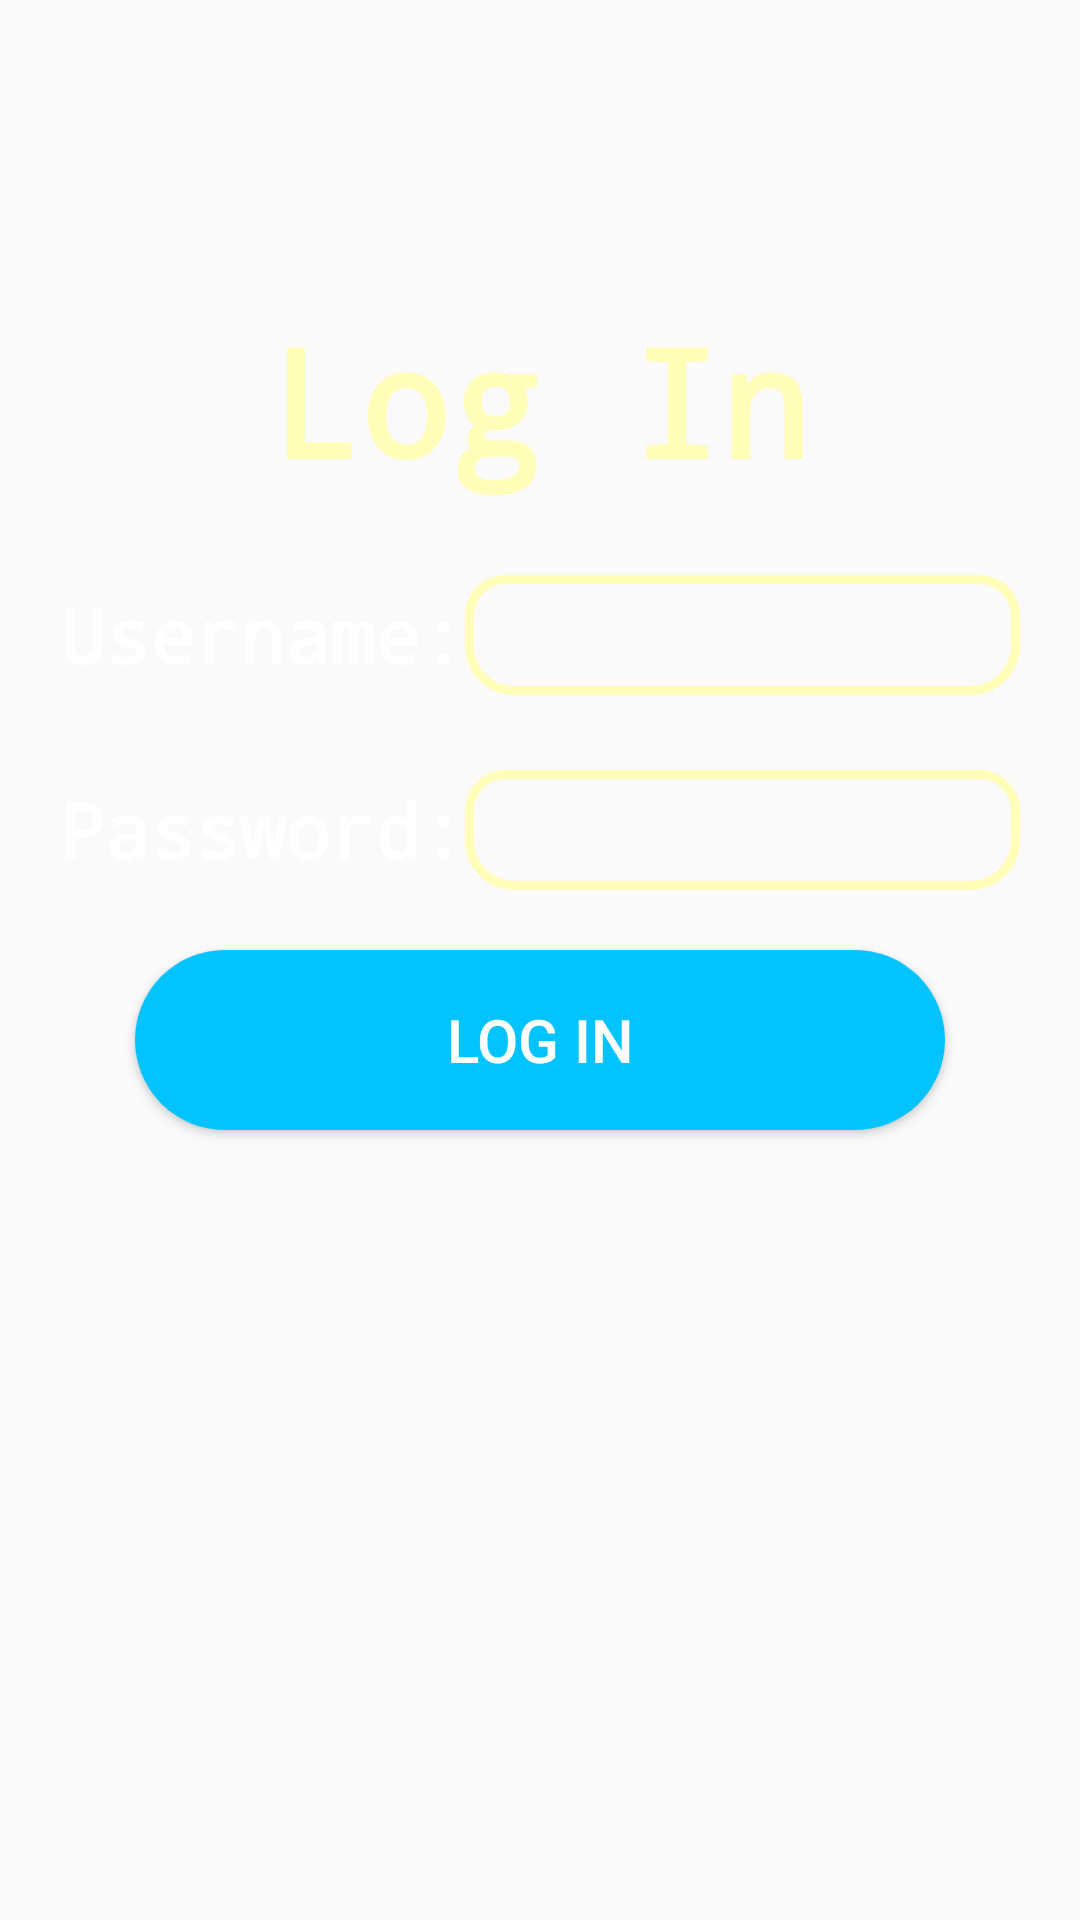

Here is an Android app screen rendered from its layout file. Give the layout XML and the strings, colors and styles it references.
<!-- AndroidManifest.xml: application theme Theme.WorkMe -->
<!-- res/layout/activity_log_in.xml -->
<?xml version="1.0" encoding="utf-8"?>
<LinearLayout xmlns:android="http://schemas.android.com/apk/res/android"
    xmlns:tools="http://schemas.android.com/tools"
    android:layout_width="match_parent"
    android:layout_height="match_parent"
    android:orientation="vertical"
    android:background="@drawable/blue_gradient_background"
    tools:context=".welcome.LogInActivity">

    
    <TextView
        android:layout_width="match_parent"
        android:layout_height="wrap_content"
        android:layout_gravity="center_horizontal"
        android:layout_marginTop="100dp"
        android:fontFamily="monospace"
        android:text="Log In"
        android:textAlignment="center"
        android:textAllCaps="false"
        android:textSize="50dp"
        android:textColor="@color/pale_yellow"
        android:textStyle="bold" />

    
    <LinearLayout
        android:layout_width="match_parent"
        android:layout_height="wrap_content"
        android:layout_marginHorizontal="20dp"
        android:orientation="vertical">

        
        <LinearLayout
            android:layout_width="match_parent"
            android:layout_height="wrap_content"
            android:layout_gravity="left"
            android:layout_marginTop="25dp"
            android:orientation="horizontal">

            <TextView
                android:layout_width="wrap_content"
                android:layout_height="30dp"
                android:fontFamily="monospace"
                android:text="Username:"
                android:textSize="25dp"
                android:textColor="@color/white"
                android:textStyle="bold" />

            <EditText
                android:id="@+id/userNameField"
                android:layout_width="fill_parent"
                android:layout_height="40dp"
                android:singleLine="true"
                android:textColor="@color/white"
                android:textSize="25dp"
                android:paddingHorizontal="10dp"
                android:background="@drawable/edit_text_border"
                android:includeFontPadding="true" />
        </LinearLayout>

        
        <LinearLayout
            android:layout_width="match_parent"
            android:layout_height="wrap_content"
            android:layout_gravity="left"
            android:layout_marginTop="25dp"
            android:orientation="horizontal">

            <TextView
                android:layout_width="wrap_content"
                android:layout_height="30dp"
                android:fontFamily="monospace"
                android:text="Password:"
                android:textColor="@color/white"
                android:textSize="25dp"
                android:textStyle="bold" />

            <EditText
                android:id="@+id/passwordField"
                android:layout_width="fill_parent"
                android:layout_height="40dp"
                android:inputType="textPassword"
                android:textSize="25dp"
                android:singleLine="true"
                android:textColor="@color/white"
                android:paddingHorizontal="10dp"
                android:background="@drawable/edit_text_border"
                android:includeFontPadding="true" />
        </LinearLayout>
    </LinearLayout>

    <Button
        android:onClick="doLogIn"
        android:layout_width="wrap_content"
        android:layout_height="wrap_content"
        android:background="@drawable/oval_button"
        android:layout_marginTop="20dp"
        android:text="Log In"
        android:layout_gravity="center_horizontal"
        android:textSize="20dp"
        android:textColor="@color/white"/>



</LinearLayout>
<!-- resources referenced by this layout -->
<resources>
  <color name="pale_yellow">#fffeb8</color>
  <color name="white">#FFFFFFFF</color>
  <!-- drawable edit_text_border (drawable) -->
  <?xml version="1.0" encoding="utf-8"?>
  <shape
      xmlns:android="http://schemas.android.com/apk/res/android"
      android:shape="rectangle">
      <solid
          android:color="@color/transparent"/>
      <corners
          android:bottomRightRadius="15dp"
          android:bottomLeftRadius="15dp"
          android:topLeftRadius="12dp"
          android:topRightRadius="12dp"/>
      <stroke
          android:color="@color/pale_yellow"
          android:width="3dp"/>
  </shape>
  <!-- drawable oval_button (drawable) -->
  <?xml version="1.0" encoding="utf-8"?>
  <shape xmlns:android="http://schemas.android.com/apk/res/android"
      android:shape="rectangle" >
  
      <corners
          android:bottomLeftRadius="30dp"
          android:bottomRightRadius="30dp"
          android:radius="60dp"
          android:topLeftRadius="30dp"
          android:topRightRadius="30dp" />
  
      <solid android:color="@color/button_color" />
  
      <padding
          android:bottom="0dp"
          android:left="0dp"
          android:right="0dp"
          android:top="0dp" />
  
      <size
          android:height="60dp"
          android:width="270dp"/>
  
  </shape>
  <style name="Theme.WorkMe" parent="Theme.AppCompat.DayNight.NoActionBar">
          
          <item name="colorPrimary">@color/purple_500</item>
          <item name="colorPrimaryVariant">@color/purple_700</item>
          <item name="colorOnPrimary">@color/white</item>
          
          <item name="colorSecondary">@color/teal_200</item>
          <item name="colorSecondaryVariant">@color/teal_700</item>
          <item name="colorOnSecondary">@color/black</item>
          
          <item name="android:statusBarColor" tools:targetApi="l">?attr/colorPrimaryVariant</item>
          
          <item name="android:textColorPrimary">@color/white</item>
      </style>
  <color name="transparent">#00000000</color>
  <color name="button_color">#00c3ff</color>
  <color name="purple_500">#7a7cff</color>
  <color name="purple_700">#0031ca</color>
  <color name="teal_200">#FF03DAC5</color>
  <color name="teal_700">#FF018786</color>
  <color name="black">#FF000000</color>
</resources>
